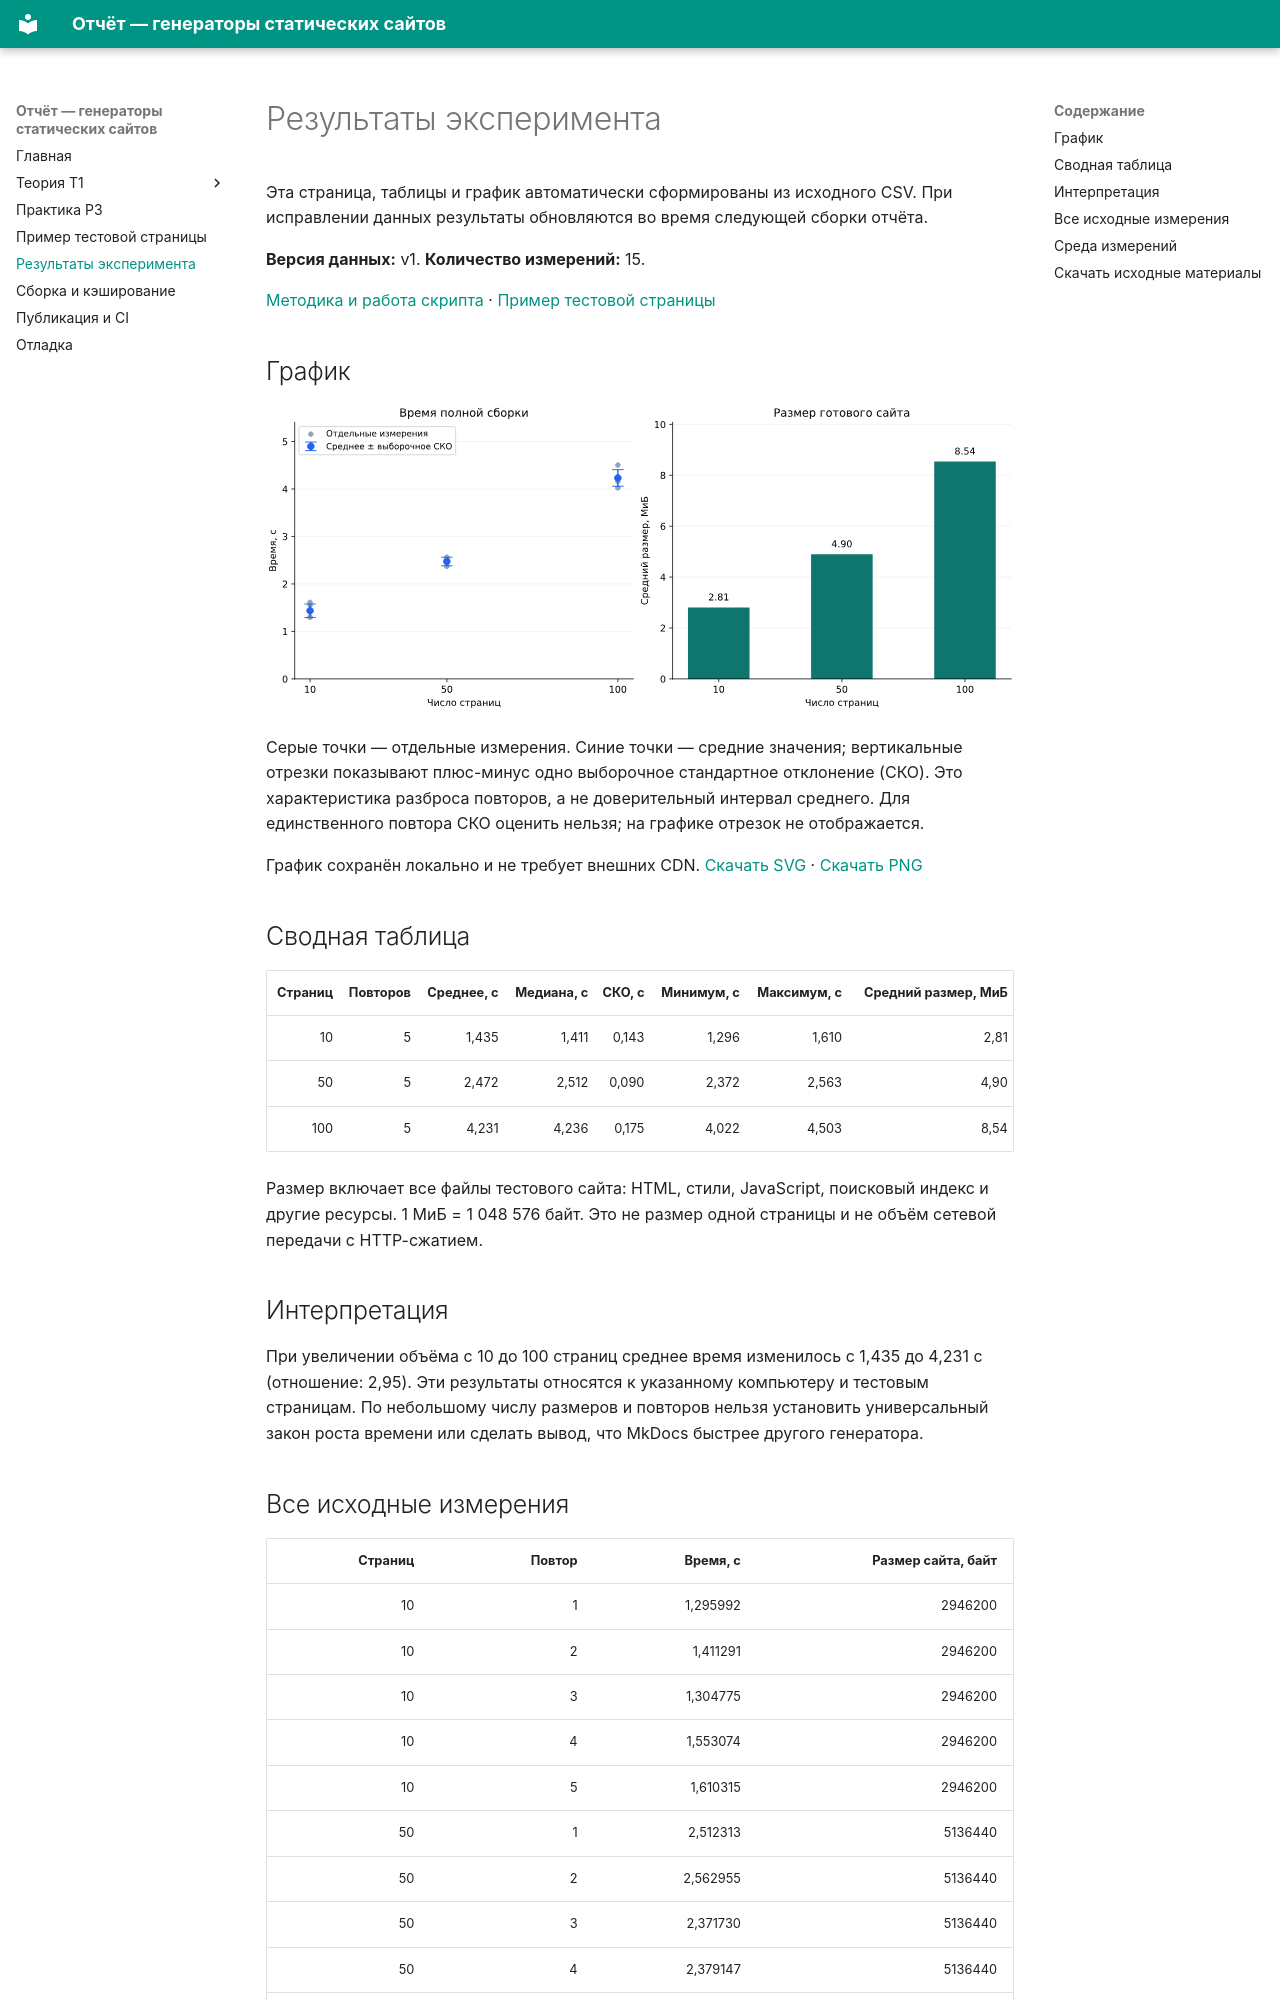

repository: Jushoru/python-static-web-site · page: results.html · generator: mkdocs

# Результаты эксперимента

Эта страница, таблицы и график автоматически сформированы из исходного CSV.
При исправлении данных результаты обновляются во время следующей сборки отчёта.

**Версия данных:** v1. **Количество измерений:** 15.

[Методика и работа скрипта](practice.md) · [Пример тестовой страницы](example.md)

## График

![Среднее время сборки с разбросом и размер готового сайта](assets/generated/build-times.svg)

Серые точки — отдельные измерения. Синие точки — средние значения; вертикальные
отрезки показывают плюс-минус одно выборочное стандартное отклонение (СКО).
Это характеристика разброса повторов, а не доверительный интервал среднего.
Для единственного повтора СКО оценить нельзя; на графике отрезок не отображается.

График сохранён локально и не требует внешних CDN. [Скачать SVG](assets/generated/build-times.svg) · [Скачать PNG](assets/generated/build-times.png)

## Сводная таблица

| Страниц | Повторов | Среднее, с | Медиана, с | СКО, с | Минимум, с | Максимум, с | Средний размер, МиБ |
| ---: | ---: | ---: | ---: | ---: | ---: | ---: | ---: |
| 10 | 5 | 1,435 | 1,411 | 0,143 | 1,296 | 1,610 | 2,81 |
| 50 | 5 | 2,472 | 2,512 | 0,090 | 2,372 | 2,563 | 4,90 |
| 100 | 5 | 4,231 | 4,236 | 0,175 | 4,022 | 4,503 | 8,54 |

Размер включает все файлы тестового сайта: HTML, стили, JavaScript, поисковый индекс
и другие ресурсы. 1 МиБ = 1 048 576 байт. Это не размер одной страницы и не объём
сетевой передачи с HTTP-сжатием.

## Интерпретация

При увеличении объёма с 10 до 100 страниц среднее время изменилось с 1,435 до 4,231 с (отношение: 2,95).
Эти результаты относятся к указанному компьютеру и тестовым страницам. По небольшому
числу размеров и повторов нельзя установить универсальный закон роста времени
или сделать вывод, что MkDocs быстрее другого генератора.
